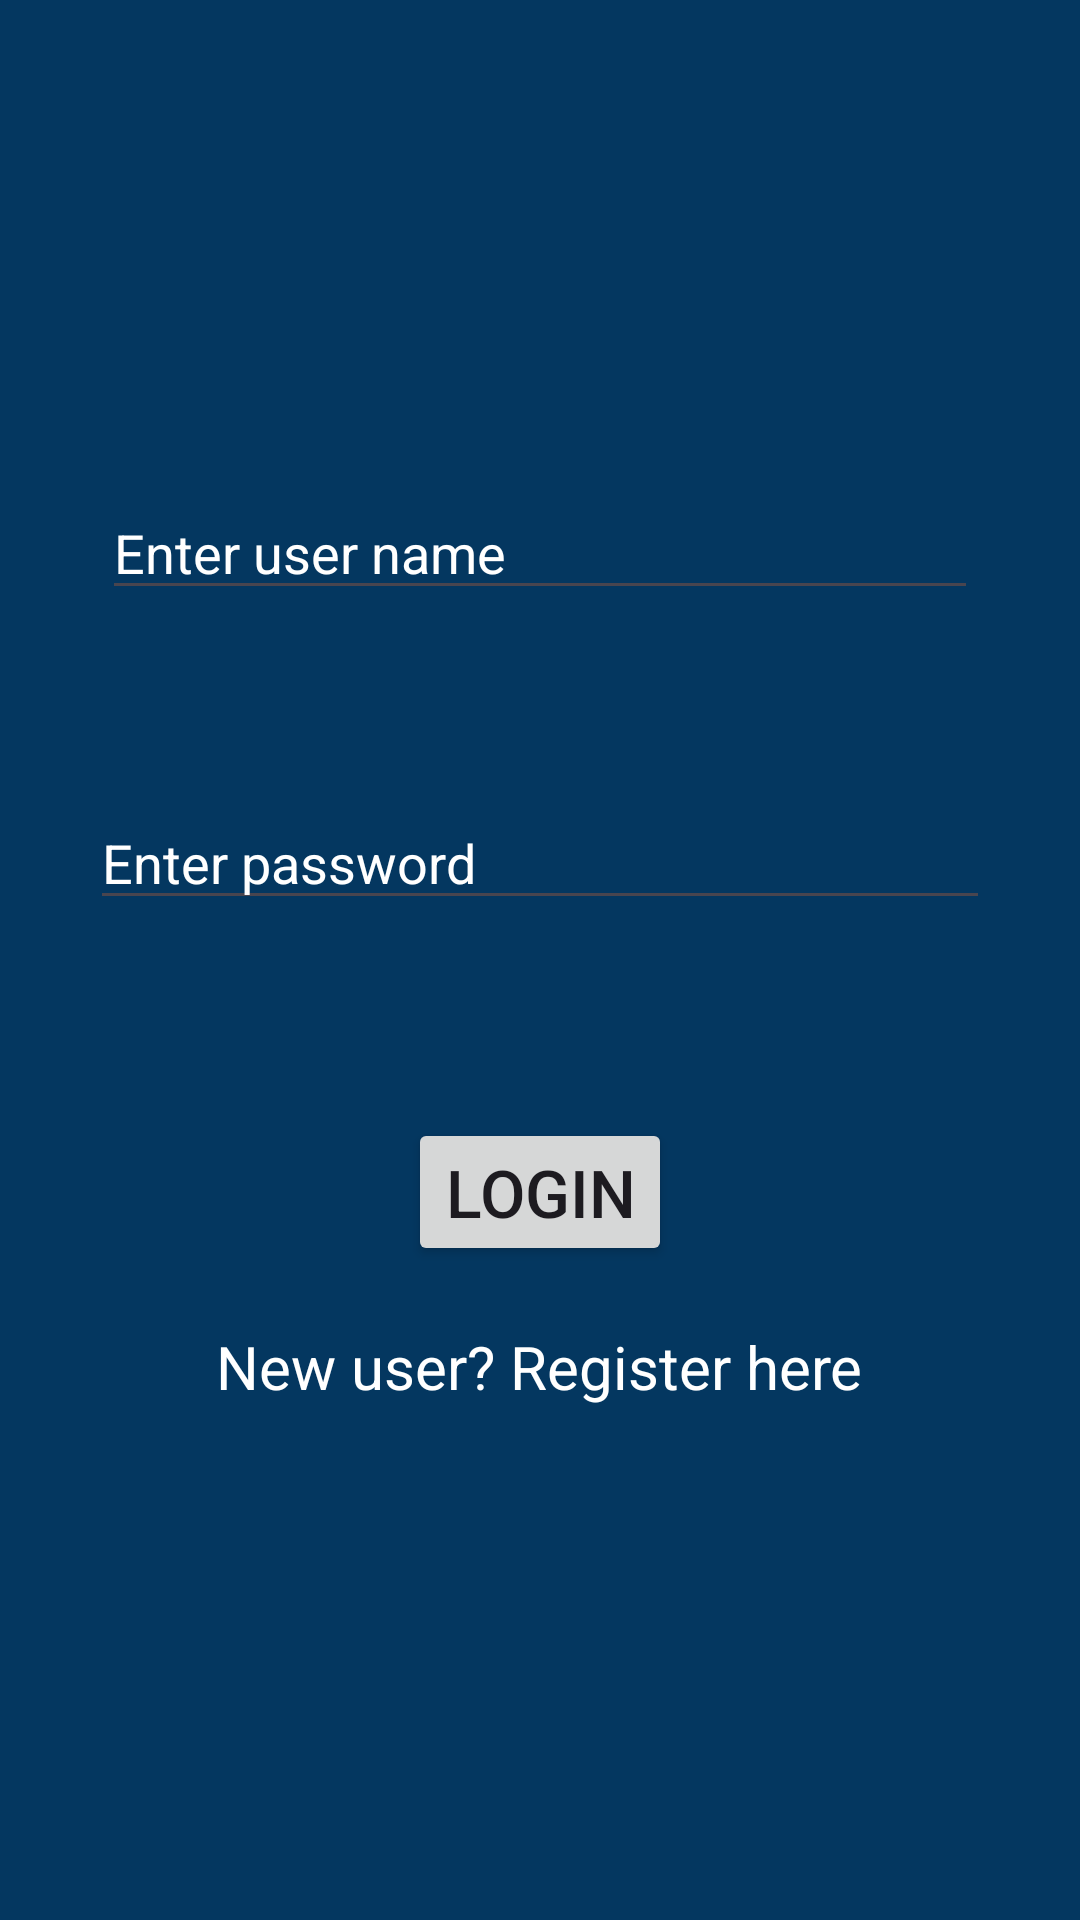

Produce the Android XML layout that renders to this screen, including the resource entries it uses.
<!-- AndroidManifest.xml: application theme Theme.MyFbase_crud -->
<!-- res/layout/activity_login.xml -->
<?xml version="1.0" encoding="utf-8"?>
<RelativeLayout
    xmlns:android="http://schemas.android.com/apk/res/android"
    xmlns:app="http://schemas.android.com/apk/res-auto"
    xmlns:tools="http://schemas.android.com/tools"
    android:layout_width="match_parent"
    android:layout_height="match_parent"
    android:background="#043760"
    tools:context=".loginActivity">

    <EditText
        android:layout_width="match_parent"
        android:layout_height="wrap_content"
        android:textColor="@color/white"
        android:id="@+id/username"
        android:layout_marginHorizontal="34sp"
        android:hint="Enter user name"
        android:textColorHint="@color/white"
        android:layout_marginTop="162sp"
        android:inputType="textEmailAddress"/>

    <EditText
        android:layout_width="match_parent"
        android:layout_height="wrap_content"
        android:id="@+id/pass"
        android:textColor="@color/white"
        android:layout_below="@id/username"
        android:layout_marginHorizontal="30sp"
        android:hint="Enter password"
        android:textColorHint="@color/white"
        android:layout_marginTop="62sp"
        android:inputType="textPassword"/>

    <Button
        android:layout_width="wrap_content"
        android:layout_height="wrap_content"
        android:id="@+id/btnlogin"
        android:layout_below="@id/pass"
        android:layout_marginTop="66sp"
        android:layout_centerHorizontal="true"
        android:text="Login"
        android:textSize="22sp"/>

    <TextView
        android:layout_width="wrap_content"
        android:layout_height="wrap_content"
        android:text="New user? Register here"
        android:id="@+id/registerTV"
        android:layout_below="@id/btnlogin"
        android:textColor="@color/white"
        android:layout_centerHorizontal="true"
        android:layout_marginTop="20sp"
        android:textSize="20sp"/>

    <ProgressBar
        android:layout_width="wrap_content"
        android:layout_height="wrap_content"
        android:layout_centerInParent="true"
        android:id="@+id/pgbar"
        android:visibility="gone"/>

</RelativeLayout>
<!-- resources referenced by this layout -->
<resources>
  <style name="Theme.MyFbase_crud" parent="Base.Theme.MyFbase_crud" />
  <style name="Base.Theme.MyFbase_crud" parent="Theme.Material3.DayNight.NoActionBar">
          
          
      </style>
  <!-- not gathered from this repository: default colours our renderer supplied (Android Studio template values) -->
  <color name="white">#FFFFFFFF</color>
</resources>
